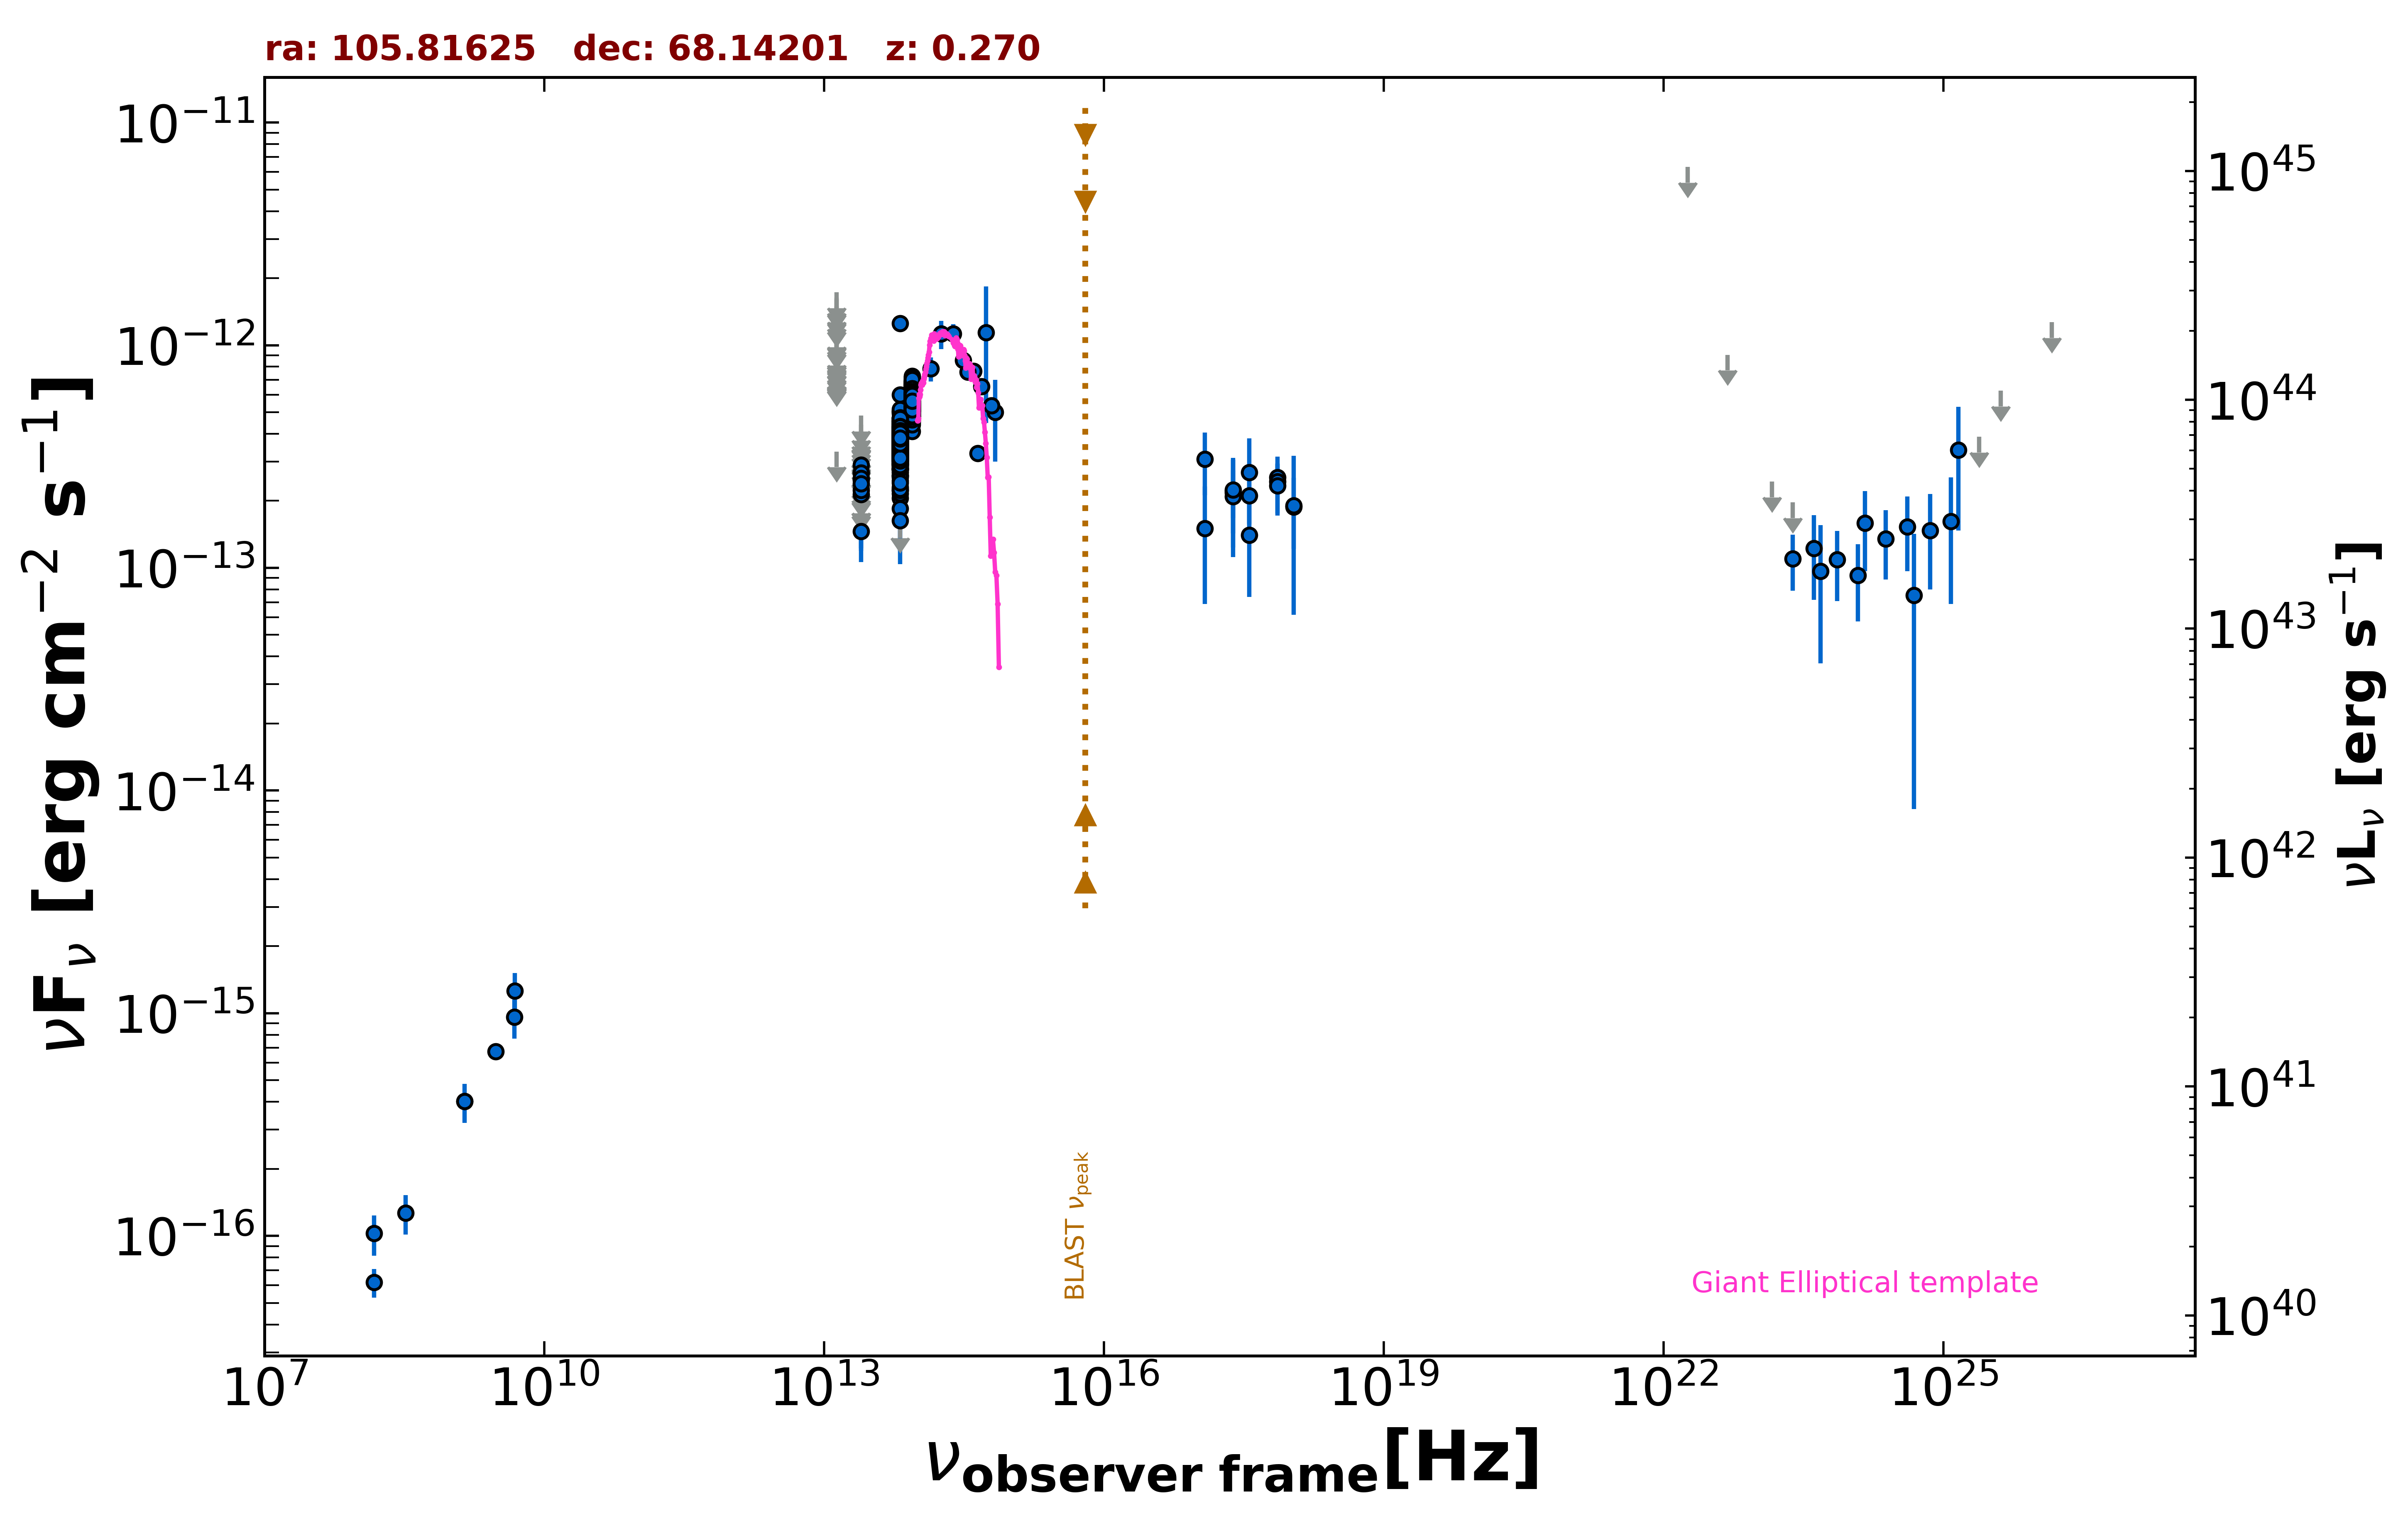

Values plotted in this chart, from the file beside it:
freq., flux, err_flux, MJD_start, MJD_end, flag, catalog, reference
1.400e+09, 4.018e-16, 1.400e-17, 55000, 55000, , NVSS, Condon et al. 1998  AJ  115  1693
3.000e+09, 6.737e-16, 7.250e-18, 55000, 55000, , VLASSQL, Gordon et al. 2021  ApJS  255  30
2.418e+17, 2.173e-13, 9.415e-14, 55000, 55000, , RASS, Boller et al. 2016  A&A  103  1
2.418e+17, 2.208e-13, 5.370e-14, 58716, 58816, , 1OUSX, Giommi et al. in preparation
3.627e+17, 2.107e-13, 5.330e-14, 58716, 58816, , 1OUSX, Giommi et al. in preparation
7.253e+17, 2.551e-13, 3.915e-14, 58716, 58816, , 1OUSX, Giommi et al. in preparation
1.088e+18, 1.878e-13, 6.620e-14, 58716, 58816, , 1OUSX, Giommi et al. in preparation
1.500e+08, 6.195e-17, 9.150e-18, 55000, 55000, , TGSS150, Intema et al. 2017  A&A  598  A781
4.800e+09, 9.600e-16, 1.920e-16, 55000, 55000, , GB6, Gregory et al. 1996  ApJS  103  427
1.389e+14, 7.830e-13, 9.685e-14, 55000, 55000, , 2MASS, Skrutskie et al. 2006  AJ  131  1163
1.804e+14, 1.123e-12, 1.641e-13, 55000, 55000, , 2MASS, Skrutskie et al. 2006  AJ  131  1163
2.427e+14, 1.126e-12, 1.160e-13, 55000, 55000, , 2MASS, Skrutskie et al. 2006  AJ  131  1163
8.817e+13, 5.708e-13, 2.700e-15, 55000, 55000, , UNWISE, Schlafly et al. 2019  ApJS  240  30
6.517e+13, 3.834e-13, 3.400e-15, 55000, 55000, , UNWISE, Schlafly et al. 2019  ApJS  240  30
8.817e+13, 5.982e-13, 1.430e-14, 55000, 55000, , WISE, Wright et al. 2010  AJ  140  1868
6.517e+13, 3.998e-13, 1.065e-14, 55000, 55000, , WISE, Wright et al. 2010  AJ  140  1868
2.498e+13, 1.461e-13, 2.395e-14, 55000, 55000, , WISE, Wright et al. 2010  AJ  140  1868
1.363e+13, 3.332e-13, 0.000e+00, 55000, 55000, UL, WISE, Wright et al. 2010  AJ  140  1868
8.817e+13, 6.093e-13, 2.860e-14, 56743, 56743, , NEOWISE, Mainzer et al. 2014  ApJ  792  30
6.517e+13, 3.889e-13, 3.985e-14, 56743, 56743, , NEOWISE, Mainzer et al. 2014  ApJ  792  30
8.817e+13, 6.565e-13, 4.115e-14, 56742, 56742, , NEOWISE, Mainzer et al. 2014  ApJ  792  30
6.517e+13, 4.268e-13, 3.625e-14, 56742, 56742, , NEOWISE, Mainzer et al. 2014  ApJ  792  30
8.817e+13, 6.398e-13, 2.890e-14, 56743, 56743, , NEOWISE, Mainzer et al. 2014  ApJ  792  30
6.517e+13, 5.043e-13, 4.695e-14, 56743, 56743, , NEOWISE, Mainzer et al. 2014  ApJ  792  30
8.817e+13, 5.873e-13, 3.195e-14, 56742, 56742, , NEOWISE, Mainzer et al. 2014  ApJ  792  30
6.517e+13, 3.002e-13, 3.910e-14, 56742, 56742, , NEOWISE, Mainzer et al. 2014  ApJ  792  30
8.817e+13, 6.161e-13, 2.950e-14, 56743, 56743, , NEOWISE, Mainzer et al. 2014  ApJ  792  30
6.517e+13, 3.882e-13, 3.650e-14, 56743, 56743, , NEOWISE, Mainzer et al. 2014  ApJ  792  30
8.817e+13, 6.363e-13, 2.990e-14, 56742, 56742, , NEOWISE, Mainzer et al. 2014  ApJ  792  30
6.517e+13, 4.005e-13, 3.325e-14, 56742, 56742, , NEOWISE, Mainzer et al. 2014  ApJ  792  30
8.817e+13, 6.224e-13, 2.865e-14, 56743, 56743, , NEOWISE, Mainzer et al. 2014  ApJ  792  30
6.517e+13, 3.704e-13, 4.000e-14, 56743, 56743, , NEOWISE, Mainzer et al. 2014  ApJ  792  30
8.817e+13, 6.559e-13, 3.020e-14, 56742, 56742, , NEOWISE, Mainzer et al. 2014  ApJ  792  30
6.517e+13, 4.118e-13, 3.605e-14, 56742, 56742, , NEOWISE, Mainzer et al. 2014  ApJ  792  30
8.817e+13, 6.386e-13, 2.880e-14, 56743, 56743, , NEOWISE, Mainzer et al. 2014  ApJ  792  30
6.517e+13, 3.864e-13, 4.530e-14, 56743, 56743, , NEOWISE, Mainzer et al. 2014  ApJ  792  30
8.817e+13, 6.577e-13, 3.515e-14, 56742, 56742, , NEOWISE, Mainzer et al. 2014  ApJ  792  30
6.517e+13, 5.057e-13, 4.615e-14, 56742, 56742, , NEOWISE, Mainzer et al. 2014  ApJ  792  30
8.817e+13, 5.988e-13, 3.310e-14, 56742, 56742, , NEOWISE, Mainzer et al. 2014  ApJ  792  30
6.517e+13, 3.412e-13, 5.620e-14, 56742, 56742, , NEOWISE, Mainzer et al. 2014  ApJ  792  30
8.817e+13, 6.755e-13, 3.360e-14, 56742, 56742, , NEOWISE, Mainzer et al. 2014  ApJ  792  30
6.517e+13, 3.670e-13, 3.795e-14, 56742, 56742, , NEOWISE, Mainzer et al. 2014  ApJ  792  30
8.817e+13, 6.322e-13, 3.730e-14, 56742, 56742, , NEOWISE, Mainzer et al. 2014  ApJ  792  30
6.517e+13, 4.110e-13, 3.675e-14, 56742, 56742, , NEOWISE, Mainzer et al. 2014  ApJ  792  30
8.817e+13, 6.287e-13, 3.015e-14, 56742, 56742, , NEOWISE, Mainzer et al. 2014  ApJ  792  30
6.517e+13, 3.161e-13, 3.620e-14, 56742, 56742, , NEOWISE, Mainzer et al. 2014  ApJ  792  30
8.817e+13, 6.547e-13, 3.200e-14, 56743, 56743, , NEOWISE, Mainzer et al. 2014  ApJ  792  30
6.517e+13, 4.932e-13, 5.050e-14, 56743, 56743, , NEOWISE, Mainzer et al. 2014  ApJ  792  30
8.817e+13, 6.700e-13, 3.085e-14, 57460, 57460, , NEOWISE, Mainzer et al. 2014  ApJ  792  30
6.517e+13, 3.238e-13, 3.975e-14, 57460, 57460, , NEOWISE, Mainzer et al. 2014  ApJ  792  30
8.817e+13, 5.263e-13, 3.155e-14, 57460, 57460, , NEOWISE, Mainzer et al. 2014  ApJ  792  30
6.517e+13, 2.603e-13, 4.335e-14, 57460, 57460, , NEOWISE, Mainzer et al. 2014  ApJ  792  30
8.817e+13, 6.167e-13, 3.180e-14, 57461, 57461, , NEOWISE, Mainzer et al. 2014  ApJ  792  30
6.517e+13, 3.508e-13, 3.915e-14, 57461, 57461, , NEOWISE, Mainzer et al. 2014  ApJ  792  30
8.817e+13, 6.082e-13, 3.025e-14, 57461, 57461, , NEOWISE, Mainzer et al. 2014  ApJ  792  30
6.517e+13, 3.055e-13, 4.715e-14, 57461, 57461, , NEOWISE, Mainzer et al. 2014  ApJ  792  30
8.817e+13, 5.857e-13, 2.750e-14, 57460, 57460, , NEOWISE, Mainzer et al. 2014  ApJ  792  30
6.517e+13, 4.103e-13, 3.480e-14, 57460, 57460, , NEOWISE, Mainzer et al. 2014  ApJ  792  30
8.817e+13, 5.516e-13, 2.900e-14, 57101, 57101, , NEOWISE, Mainzer et al. 2014  ApJ  792  30
6.517e+13, 3.573e-13, 3.990e-14, 57101, 57101, , NEOWISE, Mainzer et al. 2014  ApJ  792  30
... 786 more rows
